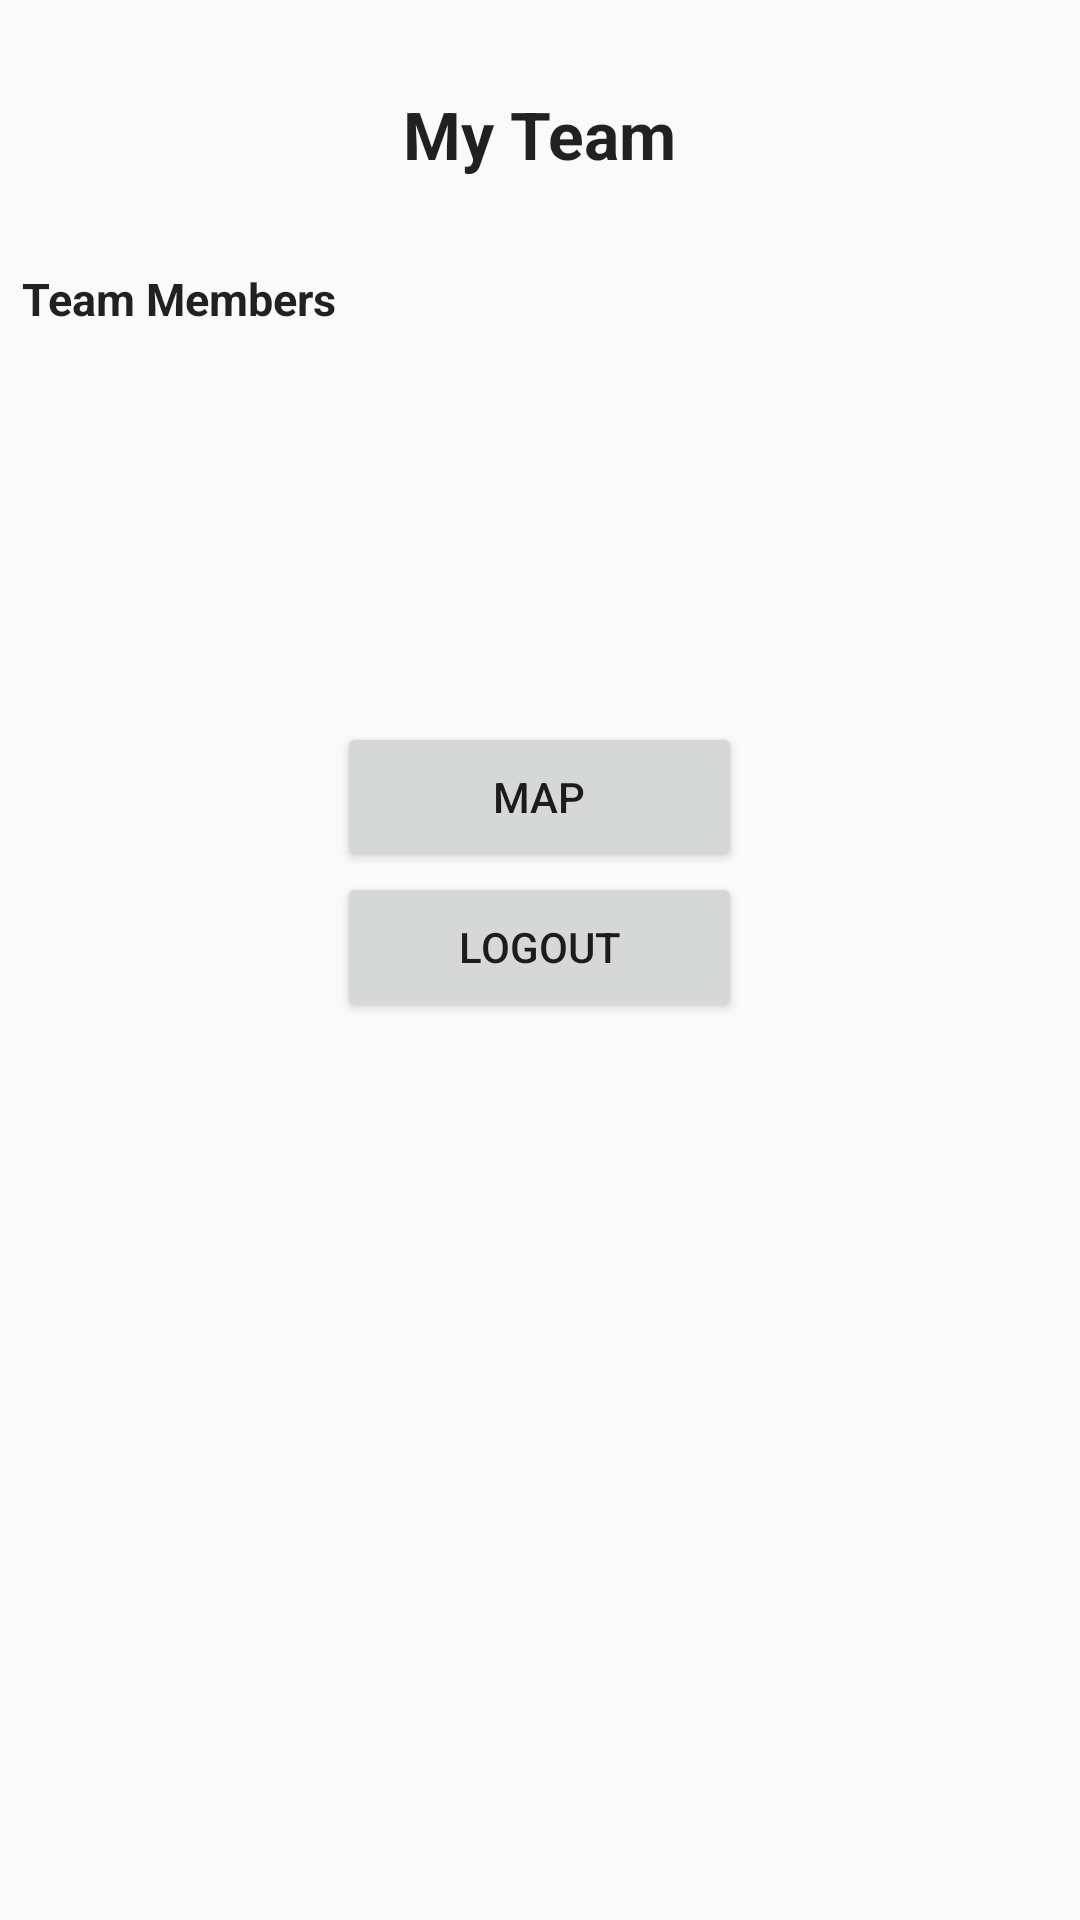

Produce the Android XML layout that renders to this screen, including the resource entries it uses.
<!-- AndroidManifest.xml: application theme AppTheme -->
<!-- res/layout/activity_myteam.xml -->
<?xml version="1.0" encoding="utf-8"?>
<androidx.constraintlayout.widget.ConstraintLayout xmlns:android="http://schemas.android.com/apk/res/android"
    xmlns:app="http://schemas.android.com/apk/res-auto"
    xmlns:tools="http://schemas.android.com/tools"
    android:layout_width="match_parent"
    android:layout_height="match_parent"
    tools:context=".Profile">


    <LinearLayout
        android:id="@+id/linearLayout"
        android:layout_width="match_parent"
        android:layout_height="match_parent"
        android:orientation="vertical"
        tools:layout_editor_absoluteX="-163dp"
        tools:layout_editor_absoluteY="-16dp">

        <TextView
            android:id="@+id/textView"
            android:layout_width="wrap_content"
            android:layout_height="wrap_content"
            android:layout_gravity="center_horizontal"
            android:layout_marginTop="30dp"
            android:layout_marginBottom="30dp"
            android:text="My Team"
            android:textAppearance="?android:attr/textAppearanceLarge"
            android:textStyle="bold" />

        <TextView
            android:id="@+id/textView2"
            android:layout_width="match_parent"
            android:layout_height="wrap_content"
            android:layout_gravity="center_horizontal"
            android:layout_marginLeft="5dp"
            android:layout_marginBottom="10dp"
            android:text="Team Members"
            android:textAppearance="?android:attr/textAppearanceLarge"
            android:textSize="15dp"
            android:textStyle="bold" />

        <ListView
            android:id="@+id/UserList"
            android:layout_width="match_parent"
            android:layout_height="121dp" />

        <LinearLayout
           android:orientation="horizontal"
           android:layout_width="match_parent"
           android:layout_height="wrap_content"
           android:layout_alignParentLeft="true"
           android:layout_alignParentStart="true"
           android:layout_gravity="bottom|center">


       </LinearLayout>

        <Button
            android:id="@+id/buttonMap"
            android:layout_width="135dp"
            android:layout_height="50dp"
            android:layout_gravity="bottom|center"
            android:text="Map" />

        <Button
        android:id="@+id/buttonLogout"
        android:layout_width="135dp"
        android:layout_height="50dp"
        android:layout_gravity="bottom|center"
        android:text="Logout" />




    </LinearLayout>
</androidx.constraintlayout.widget.ConstraintLayout>
<!-- resources referenced by this layout -->
<resources>
  <style name="AppTheme" parent="Theme.AppCompat.Light.DarkActionBar">
          
          <item name="colorPrimary">@color/colorPrimary</item>
          <item name="colorPrimaryDark">@color/colorPrimaryDark</item>
          <item name="colorAccent">@color/colorAccent</item>
      </style>
  <color name="colorPrimary">#272727</color>
  <color name="colorPrimaryDark">#272727</color>
  <color name="colorAccent">#393939</color>
</resources>
